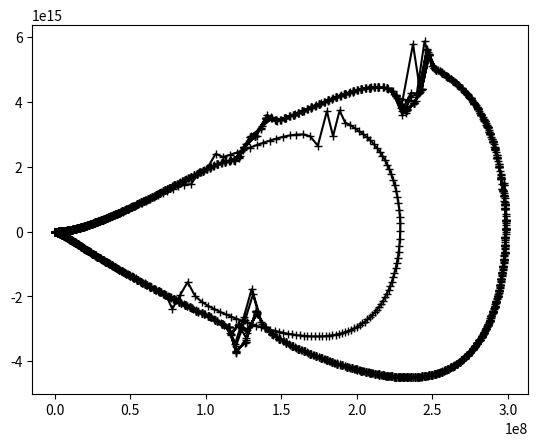

Source code (Python):
import numpy as np
import matplotlib.pyplot as plt


class NdParamMec:
    "Non dimensional Mechanical parameters"

    def __init__(self, a, eta, k):
        self.a=a
        self.eta=eta
        self.k=k

class ParamComp:
    "Computational parameters"

    def __init__(self, tol, nitrkmax, nitmax, hmin, hmax, safe):
        self.tol=tol # error tolerance
        self.nitrkmax=nitrkmax # maximum number of iteration in a rkf step
        self.nitmax=nitmax # maximum number of iterations
        self.hmin=hmin # minimum time step
        self.hmax=hmax # maximum time step (CFL for diffusion equation)
        self.safe=safe
    
#-------------------------------------#
# ND Mechanical parameter definition
#-------------------------------------#
pnd=NdParamMec(a=0.5, eta=1.0E-8, k=0.4)

#-------------------------------------------#
# Computational parameter definition
#-------------------------------------------#
pc=ParamComp(tol=1.0E-10, nitrkmax=30, nitmax=10000, hmin=1.0E-12, hmax=1.0E10, safe=0.8)

#-------------------------------------------#
# Initial conditions (ND variables)
#-------------------------------------------#
v=0.1       # initial normalized slip rate
th=1/v      # initial normalized state variable
t=0.0       # initial time
h=0.001     # initial time step

phi=np.log(v)
nu=np.log(th)

def frns(phi,nu,pnd):

    F=-pnd.k*(np.exp(phi)-1)+np.exp(phi)-np.exp(-nu)
    F=F/(pnd.a+pnd.eta*np.exp(phi))

    return F

def grns(phi,nu):

    F=np.exp(-nu)-np.exp(phi)

    return F

def rkf(phi,nu,h,pnd,pc):
    

    c21=1/4
    c31=3/32
    c32=9/32
    c41=1932/2197
    c42=-7200/2197
    c43=7296/2197
    c51=439/216
    c52=-8
    c53=3680/513
    c54=-845/4104
    c61=-8/27
    c62=2
    c63=-3544/2565
    c64=1859/4104
    c65=-11/40

    r1  =  1/360
    r3  = -128/4275
    r4  = -2197/75240
    r5  =  1/50
    r6  =  2/55

    c1  =  25/216
    c3  =  1408/2565
    c4  =  2197/4104
    c5  = -1/5
    c6 = 2/55

    passtep=0
    iterrk=0
    
    

    while passtep==0 and iterrk <= pc.nitrkmax:
        iterrk+=1


        # Compute values needed to compute truncation error estimate and
        # the 4th order RK estimate.
            
        
        k1 = h * frns(phi,nu,pnd)
        l1 = h * grns(phi,nu)


        dphi = c21*k1
        dnu = c21*l1
        
        k2 = h * frns(phi+dphi,nu+dnu,pnd)
        l2 = h * grns(phi+dphi,nu+dnu)


        dphi = c31*k1+c32*k2
        dnu = c31*l1+c32*l2
        
        k3 = h * frns(phi+dphi,nu+dnu,pnd)
        l3 = h * grns(phi+dphi,nu+dnu)


        dphi = c41*k1+c42*k2+c43*k3
        dnu = c41*l1+c42*l2+c43*l3
        
        k4 = h * frns(phi+dphi,nu+dnu,pnd)
        l4 = h * grns(phi+dphi,nu+dnu)



        dphi = c51*k1+c52*k2+c53*k3+c54*k4
        dnu = c51*l1+c52*l2+c53*l3+c54*l4

        k5 = h * frns(phi+dphi,nu+dnu,pnd)
        l5 = h * grns(phi+dphi,nu+dnu)


        dphi = c61*k1+c62*k2+c63*k3+c64*k4+c65*k5
        dnu = c61*l1+c62*l2+c63*l3+c64*l4+c65*l5
        
        k6 = h * frns(phi+dphi,nu+dnu,pnd)
        l6 = h * grns(phi+dphi,nu+dnu)


        
        # Error estimation
        err=r1*np.array([k1, l1])+r3*np.array([k3, l3])+r4*np.array([k4, l4])+r5*np.array([k5, l5])+r6*np.array([k6, l6])
        errmax=np.max(abs(err))

        if errmax <= pc.tol and errmax>=0:
            passtep=1
            
            phi=phi+c1 * k1 + c3 * k3 + c4 * k4 + c5 * k5 +c6 * k6
            nu=nu+c1 * l1 + c3 * l3 + c4 * l4 + c5 * l5 + c6*l6
            
            
            if errmax>0:
                h=np.min(np.array([pc.safe*h*((pc.tol/errmax)**0.25), pc.hmax]))


        if errmax>pc.tol:
            h=np.max(np.array([pc.safe*h*((pc.tol/errmax)**0.25), pc.hmin]))

   

    return phi,nu,dphi,dnu,h

#-------------------------------------------#
# Iterations
#-------------------------------------------#
T=np.array([t])
Phi=np.array([phi])
Nu=np.array([nu])
Dphi=np.array([])
Dnu=np.array([])

for iter in range(0,pc.nitmax,1):
    
    #--update phi, nu and h
    phi,nu,dphi,dnu,h = rkf(phi,nu,h,pnd,pc)
    
    #--update time
    t+=h

    #--store results
    T=np.append(T,[t])
    Phi=np.append(Phi,[phi])
    Nu=np.append(Nu,[nu])
    Dphi=np.append(Dphi,[dphi])
    Dnu=np.append(Dnu,[dnu])


V=np.exp(Phi)
Vln=np.log(V)
Dt=np.diff(T)
Phipoint=Dphi/Dt
Vpoint=V[1:]*Phipoint
Vpointln=np.log(Vpoint)




#-------------------------------------------#
# Plot
#-------------------------------------------#
#plt.plot(T,Vln,'-+k')
#plt.show()

plt.plot(V[1:],Vpoint,'-+k')
plt.show()

#plt.plot(T,np.log10(np.exp(Nu)),'-+k')
#plt.show()

#plt.plot(T,pnd.a*Phi+Nu,'-+k')
#plt.show()

